The GitHub repository samzuhalsetiawan/jejak-pembelajaran-ku contains a labelled image folder "dataset" with 4 categories: bakso, gado-gado, rendang, sate. Examples follow, each with its label.

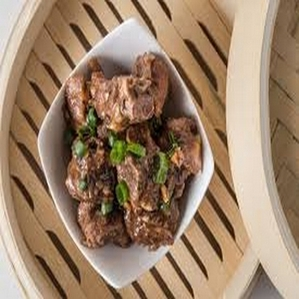
Label: rendang

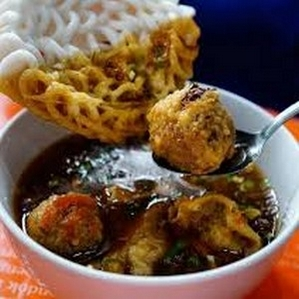
Label: bakso

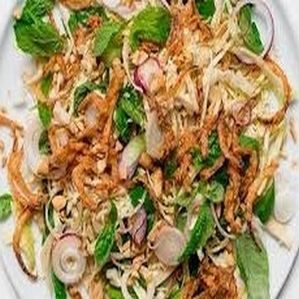
Label: gado-gado

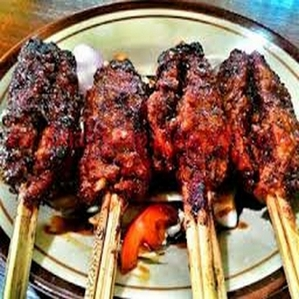
Label: sate

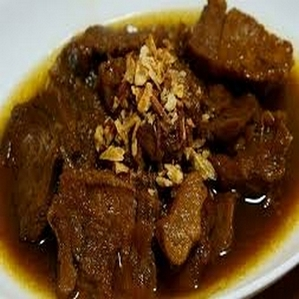
Label: rendang

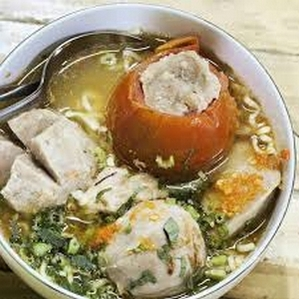
Label: bakso
